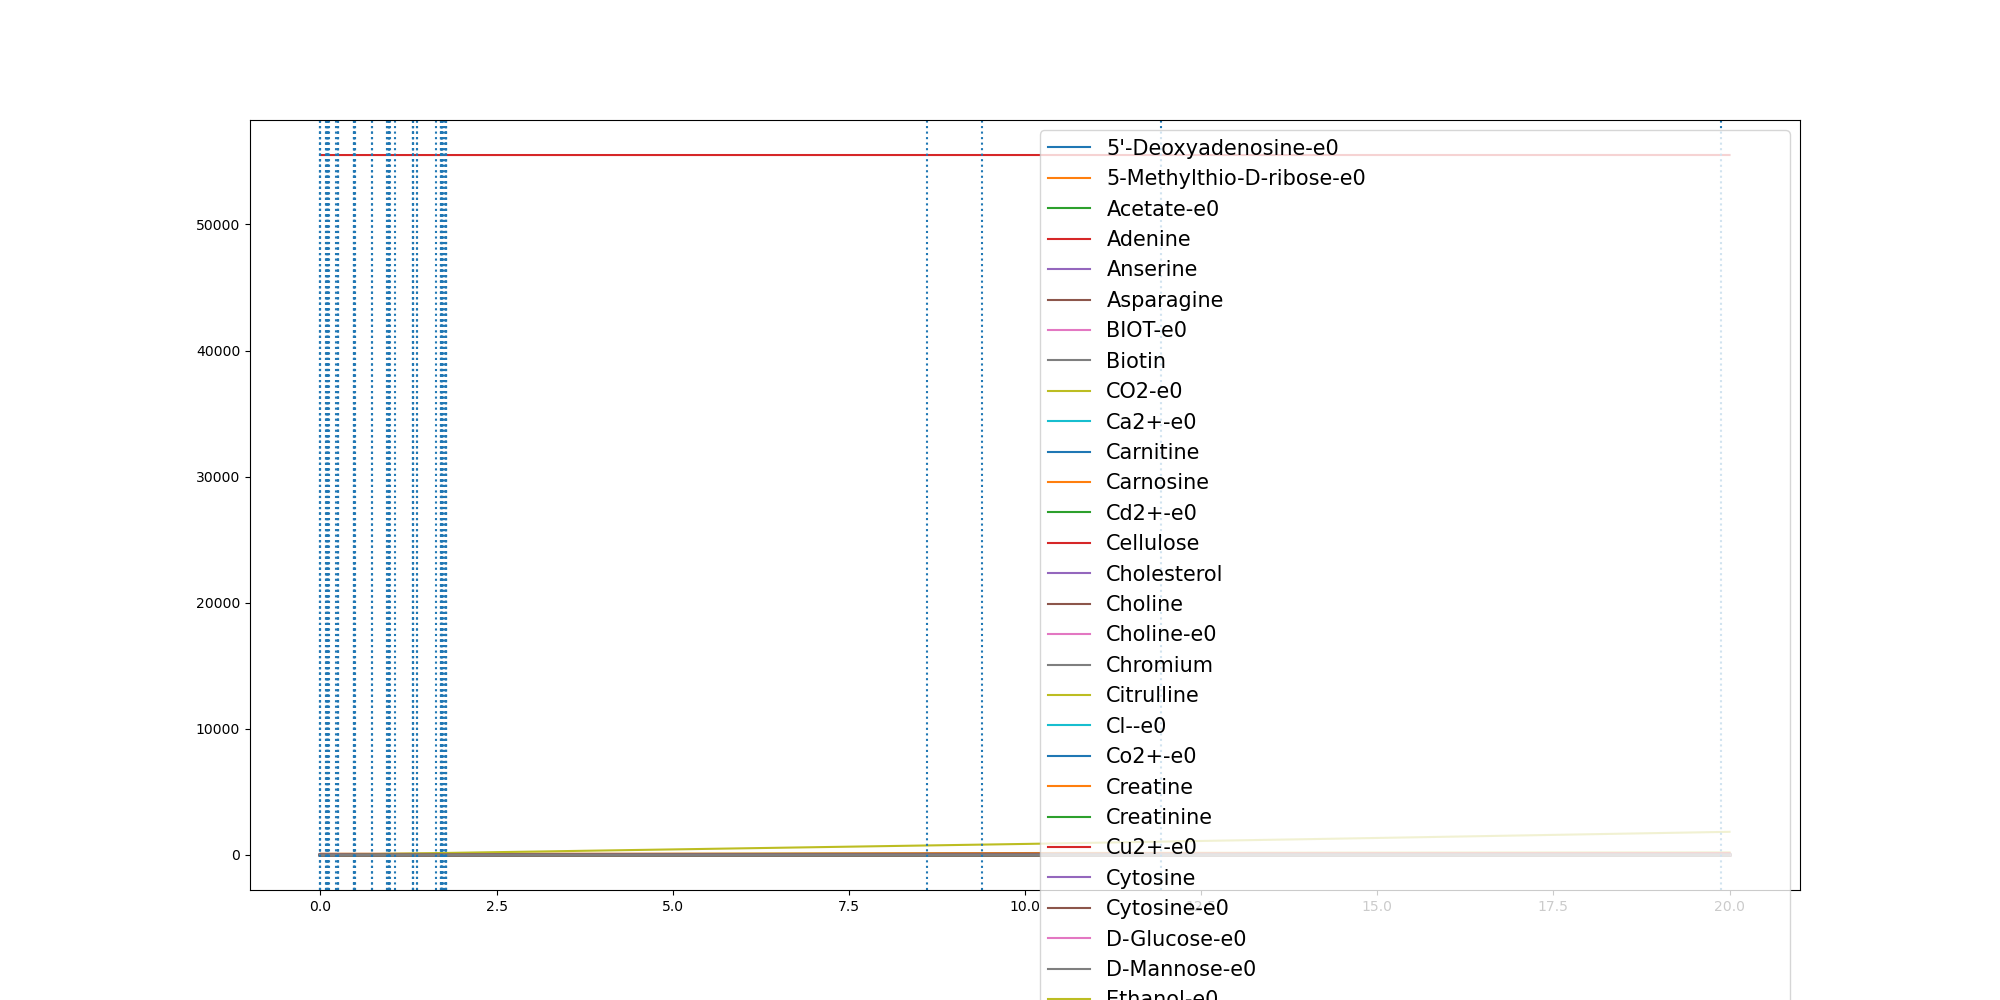

The file beside this chart, header and first rows:
	0.0	1.2358798806280727e-05	3.656731963526534e-05	0.08060105512883468	0.0809537247421135	0.08791462522318949	0.0992240546992188	0.103325228626955	0.10487215829935605	0.10492167480892409	0.11575421652659387	0.21616747521356278	0.24860230163269473	0.24861192380547448	0.25068835575459464	0.4803586300597077	0.4803892832282244	0.4804060247628728	0.4804137157996031	0.4850264671591047	0.48505121175968324	0.7279064788261868	0.7282506441110382
(CH3)3NO-e0	0.0	0.0	0.0	0.0	0.0	0.0	0.0	0.0	0.0	0.0	0.0	0.0	0.0	0.0	0.0	0.0	0.0	0.0	0.0	0.0	0.0	0.0	0.0
(R)-1,2-Propanediol-e0	0.0	0.0	0.0	0.0	0.0	0.0	0.0	0.0	0.0	0.0	0.0	0.0	0.0	0.0	0.0	0.0	0.0	0.0	0.0	0.0	0.0	0.0	0.0
1,2-Propanediol-e0	0.0	0.0	0.0	0.0	0.0	0.0	0.0	0.0	0.0	0.0	0.0	0.0	0.0	0.0	0.0	0.0	0.0	0.0	0.0	0.0	0.0	0.0	0.0
1,3-Propanediol-e0	0.0	0.0	0.0	0.0	0.0	0.0	0.0	0.0	0.0	0.0	0.0	0.0	0.0	0.0	0.0	0.0	0.0	0.0	0.0	0.0	0.0	0.0	0.0
1,4-beta-D-Xylan-e0	0.0	0.0	0.0	0.0	0.0	0.0	0.0	0.0	0.0	0.0	0.0	0.0	0.0	0.0	0.0	0.0	0.0	0.0	0.0	0.0	0.0	0.0	0.0
2-keto-3-deoxygluconate-e0-e0	0.0	0.0	0.0	0.0	0.0	0.0	0.0	0.0	0.0	0.0	0.0	0.0	0.0	0.0	0.0	0.0	0.0	0.0	0.0	0.0	0.0	0.0	0.0
3-dehydrocholate-e0	0.0	0.0	0.0	0.0	0.0	0.0	0.0	0.0	0.0	0.0	0.0	0.0	0.0	0.0	0.0	0.0	0.0	0.0	0.0	0.0	0.0	0.0	0.0
5'-Deoxyadenosine-e0	0.0	0.0	0.0	3e-05	3.01e-05	3.28e-05	3.54e-05	3.57e-05	3.58e-05	3.59e-05	3.68e-05	4.55e-05	4.83e-05	4.83e-05	4.84e-05	6.81e-05	6.81e-05	6.81e-05	6.81e-05	6.85e-05	6.85e-05	8.92e-05	8.92e-05
5-Methylthio-D-ribose-e0	0.0	0.0	0.0	1e-05	1e-05	1.09e-05	1.18e-05	1.19e-05	1.19e-05	1.2e-05	1.23e-05	1.52e-05	1.61e-05	1.61e-05	1.61e-05	2.27e-05	2.27e-05	2.27e-05	2.27e-05	2.28e-05	2.28e-05	2.97e-05	2.97e-05
ACTN-e0	0.0	0.0	0.0	0.0	0.0	0.0	0.0	0.0	0.0	0.0	0.0	0.0	0.0	0.0	0.0	0.0	0.0	0.0	0.0	0.0	0.0	0.0	0.0
Acetaldehyde-e0	0.0	0.0	0.0	0.0	0.0	0.0	0.0	0.0	0.0	0.0	0.0	0.0	0.0	0.0	0.0	0.0	0.0	0.0	0.0	0.0	0.0	0.0	0.0
Acetate-e0	0.0	1.63e-05	4.83e-05	0.1727	0.1738	0.1949	0.2293	0.2417	0.2465	0.2466	0.2812	0.6652	0.8172	0.8172	0.8277	2.266	2.266	2.266	2.266	2.301	2.301	4.123	4.125
Acetone-e0	0.0	0.0	0.0	0.0	0.0	0.0	0.0	0.0	0.0	0.0	0.0	0.0	0.0	0.0	0.0	0.0	0.0	0.0	0.0	0.0	0.0	0.0	0.0
Adenine	0.3271	0.3271	0.3271	0.3271	0.3271	0.3271	0.3271	0.3271	0.3271	0.3271	0.3271	0.3271	0.3271	0.3271	0.3271	0.3271	0.3271	0.3271	0.3271	0.3271	0.3271	0.3271	0.3271
Adenosine-e0	0.0	0.0	0.0	0.0	0.0	0.0	0.0	0.0	0.0	0.0	0.0	0.0	0.0	0.0	0.0	0.0	0.0	0.0	0.0	0.0	0.0	0.0	0.0
Agmatine-e0	0.0	0.0	0.0	0.0	0.0	0.0	0.0	0.0	0.0	0.0	0.0	0.0	0.0	0.0	0.0	0.0	0.0	0.0	0.0	0.0	0.0	0.0	0.0
Allantoin-e0	0.0	0.0	0.0	0.0	0.0	0.0	0.0	0.0	0.0	0.0	0.0	0.0	0.0	0.0	0.0	0.0	0.0	0.0	0.0	0.0	0.0	0.0	0.0
Amylotriose-e0	0.0	0.0	0.0	0.0	0.0	0.0	0.0	0.0	0.0	0.0	0.0	0.0	0.0	0.0	0.0	0.0	0.0	0.0	0.0	0.0	0.0	0.0	0.0
Anserine	0.0001	0.0001	0.0001	0.0001	0.0001	0.0001	0.0001	0.0001	0.0001	0.0001	0.0001	0.0001	0.0001	0.0001	0.0001	0.0001	0.0001	0.0001	0.0001	0.0001	0.0001	0.0001	0.0001
Arsenate	0.0	0.0	0.0	0.0	0.0	0.0	0.0	0.0	0.0	0.0	0.0	0.0	0.0	0.0	0.0	0.0	0.0	0.0	0.0	0.0	0.0	0.0	0.0
Arsenate-e0	0.0	0.0	0.0	0.0	0.0	0.0	0.0	0.0	0.0	0.0	0.0	0.0	0.0	0.0	0.0	0.0	0.0	0.0	0.0	0.0	0.0	0.0	0.0
Arsenite-e0	0.0	0.0	0.0	0.0	0.0	0.0	0.0	0.0	0.0	0.0	0.0	0.0	0.0	0.0	0.0	0.0	0.0	0.0	0.0	0.0	0.0	0.0	0.0
Asparagine	0.5116	0.5116	0.5116	0.511	0.511	0.511	0.511	0.511	0.511	0.511	0.511	0.511	0.511	0.511	0.511	0.511	0.511	0.511	0.511	0.511	0.511	0.511	0.511
BDOH-e0	0.0	0.0	0.0	0.0	0.0	0.0	0.0	0.0	0.0	0.0	0.0	0.0	0.0	0.0	0.0	0.0	0.0	0.0	0.0	0.0	0.0	0.0	0.0
BET-e0	0.0	0.0	0.0	0.0	0.0	0.0	0.0	0.0	0.0	0.0	0.0	0.0	0.0	0.0	0.0	0.0	0.0	0.0	0.0	0.0	0.0	0.0	0.0
BIOT-e0	2.74e-05	2.74e-05	2.74e-05	2.74e-05	2.74e-05	2.74e-05	2.74e-05	2.74e-05	2.74e-05	2.74e-05	2.74e-05	2.74e-05	2.74e-05	2.74e-05	2.74e-05	2.74e-05	2.74e-05	2.74e-05	2.74e-05	2.74e-05	2.74e-05	2.74e-05	2.74e-05
Benzoate-e0	0.0	0.0	0.0	0.0	0.0	0.0	0.0	0.0	0.0	0.0	0.0	0.0	0.0	0.0	0.0	0.0	0.0	0.0	0.0	0.0	0.0	0.0	0.0
Betaine	0.0	0.0	0.0	0.0	0.0	0.0	0.0	0.0	0.0	0.0	0.0	0.0	0.0	0.0	0.0	0.0	0.0	0.0	0.0	0.0	0.0	0.0	0.0
Biotin	2.74e-05	2.74e-05	2.74e-05	2.74e-05	2.74e-05	2.74e-05	2.74e-05	2.74e-05	2.74e-05	2.74e-05	2.74e-05	2.74e-05	2.74e-05	2.74e-05	2.74e-05	2.74e-05	2.74e-05	2.74e-05	2.74e-05	2.74e-05	2.74e-05	2.74e-05	2.74e-05
Butyrate-e0	0.0	0.0	0.0	0.0	0.0	0.0	0.0	0.0	0.0	0.0	0.0	0.0	0.0	0.0	0.0	0.0	0.0	0.0	0.0	0.0	0.0	0.0	0.0
CELB-e0	0.0	0.0	0.0	0.0	0.0	0.0	0.0	0.0	0.0	0.0	0.0	0.0	0.0	0.0	0.0	0.0	0.0	0.0	0.0	0.0	0.0	0.0	0.0
CO-e0	0.0	0.0	0.0	0.0	0.0	0.0	0.0	0.0	0.0	0.0	0.0	0.0	0.0	0.0	0.0	0.0	0.0	0.0	0.0	0.0	0.0	0.0	0.0
CO2-e0	0.0	1.24e-05	3.66e-05	0.1467	0.1477	0.1665	0.1966	0.2072	0.2113	0.2115	0.2418	0.6383	0.8109	0.811	0.8228	2.403	2.404	2.404	2.404	2.441	2.442	4.722	4.725
Ca2+-e0	0.8715	0.8715	0.8715	0.8715	0.8715	0.8715	0.8715	0.8715	0.8715	0.8715	0.8715	0.8714	0.8714	0.8714	0.8714	0.8714	0.8714	0.8714	0.8714	0.8714	0.8714	0.8713	0.8713
Carnitine	4.591	4.591	4.591	4.591	4.591	4.591	4.591	4.591	4.591	4.591	4.591	4.591	4.591	4.591	4.591	4.591	4.591	4.591	4.591	4.591	4.591	4.591	4.591
Carnosine	8.177	8.177	8.177	8.177	8.177	8.177	8.177	8.177	8.177	8.177	8.177	8.177	8.177	8.177	8.177	8.177	8.177	8.177	8.177	8.177	8.177	8.177	8.177
Cd2+-e0	6.67e-05	6.67e-05	6.67e-05	6.67e-05	6.67e-05	6.67e-05	6.67e-05	6.67e-05	6.67e-05	6.67e-05	6.67e-05	6.67e-05	6.67e-05	6.67e-05	6.67e-05	6.67e-05	6.67e-05	6.67e-05	6.67e-05	6.67e-05	6.67e-05	6.67e-05	6.67e-05
Cellulose	0.7503	0.7503	0.7503	0.7503	0.7503	0.7503	0.7503	0.7503	0.7503	0.7503	0.7503	0.7503	0.7503	0.7503	0.7503	0.7503	0.7503	0.7503	0.7503	0.7503	0.7503	0.7503	0.7503
Chenodiol-e0	0.0	0.0	0.0	0.0	0.0	0.0	0.0	0.0	0.0	0.0	0.0	0.0	0.0	0.0	0.0	0.0	0.0	0.0	0.0	0.0	0.0	0.0	0.0
Cholate-e0	0.0	0.0	0.0	0.0	0.0	0.0	0.0	0.0	0.0	0.0	0.0	0.0	0.0	0.0	0.0	0.0	0.0	0.0	0.0	0.0	0.0	0.0	0.0
Cholesterol	0.0003	0.0003	0.0003	0.0003	0.0003	0.0003	0.0003	0.0003	0.0003	0.0003	0.0003	0.0003	0.0003	0.0003	0.0003	0.0003	0.0003	0.0003	0.0003	0.0003	0.0003	0.0003	0.0003
Choline	0.03205	0.03205	0.03205	0.03205	0.03205	0.03205	0.03205	0.03205	0.03205	0.03205	0.03205	0.03205	0.03205	0.03205	0.03205	0.03205	0.03205	0.03205	0.03205	0.03205	0.03205	0.03205	0.03205
Choline-e0	0.03205	0.03205	0.03205	0.03205	0.03205	0.03205	0.03205	0.03205	0.03205	0.03205	0.03205	0.03205	0.03205	0.03205	0.03205	0.03205	0.03205	0.03205	0.03205	0.03205	0.03205	0.03205	0.03205
Chromium	0.0005932	0.0005932	0.0005932	0.0005932	0.0005932	0.0005932	0.0005932	0.0005932	0.0005932	0.0005932	0.0005932	0.0005932	0.0005932	0.0005932	0.0005932	0.0005932	0.0005932	0.0005932	0.0005932	0.0005932	0.0005932	0.0005932	0.0005932
Citrate-e0	0.0	0.0	0.0	0.0	0.0	0.0	0.0	0.0	0.0	0.0	0.0	0.0	0.0	0.0	0.0	0.0	0.0	0.0	0.0	0.0	0.0	0.0	0.0
Citrulline	0.4224	0.4224	0.4224	0.4224	0.4224	0.4224	0.4224	0.4224	0.4224	0.4224	0.4224	0.4224	0.4224	0.4224	0.4224	0.4224	0.4224	0.4224	0.4224	0.4224	0.4224	0.4224	0.4224
Cl--e0	11.84	11.84	11.84	11.84	11.84	11.84	11.84	11.84	11.84	11.84	11.84	11.84	11.84	11.84	11.84	11.84	11.84	11.84	11.84	11.84	11.84	11.84	11.84
Co2+-e0	1.0	1.0	1.0	1	1	1	1	1	1	1	1	0.9999	0.9999	0.9999	0.9999	0.9998	0.9998	0.9998	0.9998	0.9998	0.9998	0.9998	0.9998
CoA-e0	0.0	0.0	0.0	0.0	0.0	0.0	0.0	0.0	0.0	0.0	0.0	0.0	0.0	0.0	0.0	0.0	0.0	0.0	0.0	0.0	0.0	0.0	0.0
CoA-e0-e0	0.0	0.0	0.0	0.0	0.0	0.0	0.0	0.0	0.0	0.0	0.0	0.0	0.0	0.0	0.0	0.0	0.0	0.0	0.0	0.0	0.0	0.0	0.0
Creatine	5.643	5.643	5.643	5.643	5.643	5.643	5.643	5.643	5.643	5.643	5.643	5.643	5.643	5.643	5.643	5.643	5.643	5.643	5.643	5.643	5.643	5.643	5.643
Creatinine	4.906	4.906	4.906	4.906	4.906	4.906	4.906	4.906	4.906	4.906	4.906	4.906	4.906	4.906	4.906	4.906	4.906	4.906	4.906	4.906	4.906	4.906	4.906
Cu2+-e0	0.005341	0.005341	0.005341	0.005304	0.005304	0.005301	0.005297	0.005295	0.005295	0.005295	0.005292	0.005263	0.005254	0.005254	0.005253	0.005186	0.005186	0.005186	0.005186	0.005184	0.005184	0.00511	0.00511
Cyanate-e0	0.0	0.0	0.0	0.0	0.0	0.0	0.0	0.0	0.0	0.0	0.0	0.0	0.0	0.0	0.0	0.0	0.0	0.0	0.0	0.0	0.0	0.0	0.0
Cytidine-e0	0.0	0.0	0.0	0.0	0.0	0.0	0.0	0.0	0.0	0.0	0.0	0.0	0.0	0.0	0.0	0.0	0.0	0.0	0.0	0.0	0.0	0.0	0.0
Cytosine	0.1962	0.1962	0.1962	0.1962	0.1962	0.1962	0.1962	0.1962	0.1962	0.1962	0.1962	0.1962	0.1962	0.1962	0.1962	0.1962	0.1962	0.1962	0.1962	0.1962	0.1962	0.1962	0.1962
Cytosine-e0	0.1962	0.1962	0.1962	0.1962	0.1962	0.1962	0.1962	0.1962	0.1962	0.1962	0.1962	0.1962	0.1962	0.1962	0.1962	0.1962	0.1962	0.1962	0.1962	0.1962	0.1962	0.1962	0.1962
D-Arabinose-e0	0.0	0.0	0.0	0.0	0.0	0.0	0.0	0.0	0.0	0.0	0.0	0.0	0.0	0.0	0.0	0.0	0.0	0.0	0.0	0.0	0.0	0.0	0.0
D-Fructose-e0	0.0	0.0	0.0	0.0	0.0	0.0	0.0	0.0	0.0	0.0	0.0	0.0	0.0	0.0	0.0	0.0	0.0	0.0	0.0	0.0	0.0	0.0	0.0
D-Galactonate-e0	0.0	0.0	0.0	0.0	0.0	0.0	0.0	0.0	0.0	0.0	0.0	0.0	0.0	0.0	0.0	0.0	0.0	0.0	0.0	0.0	0.0	0.0	0.0
... 205 more rows
